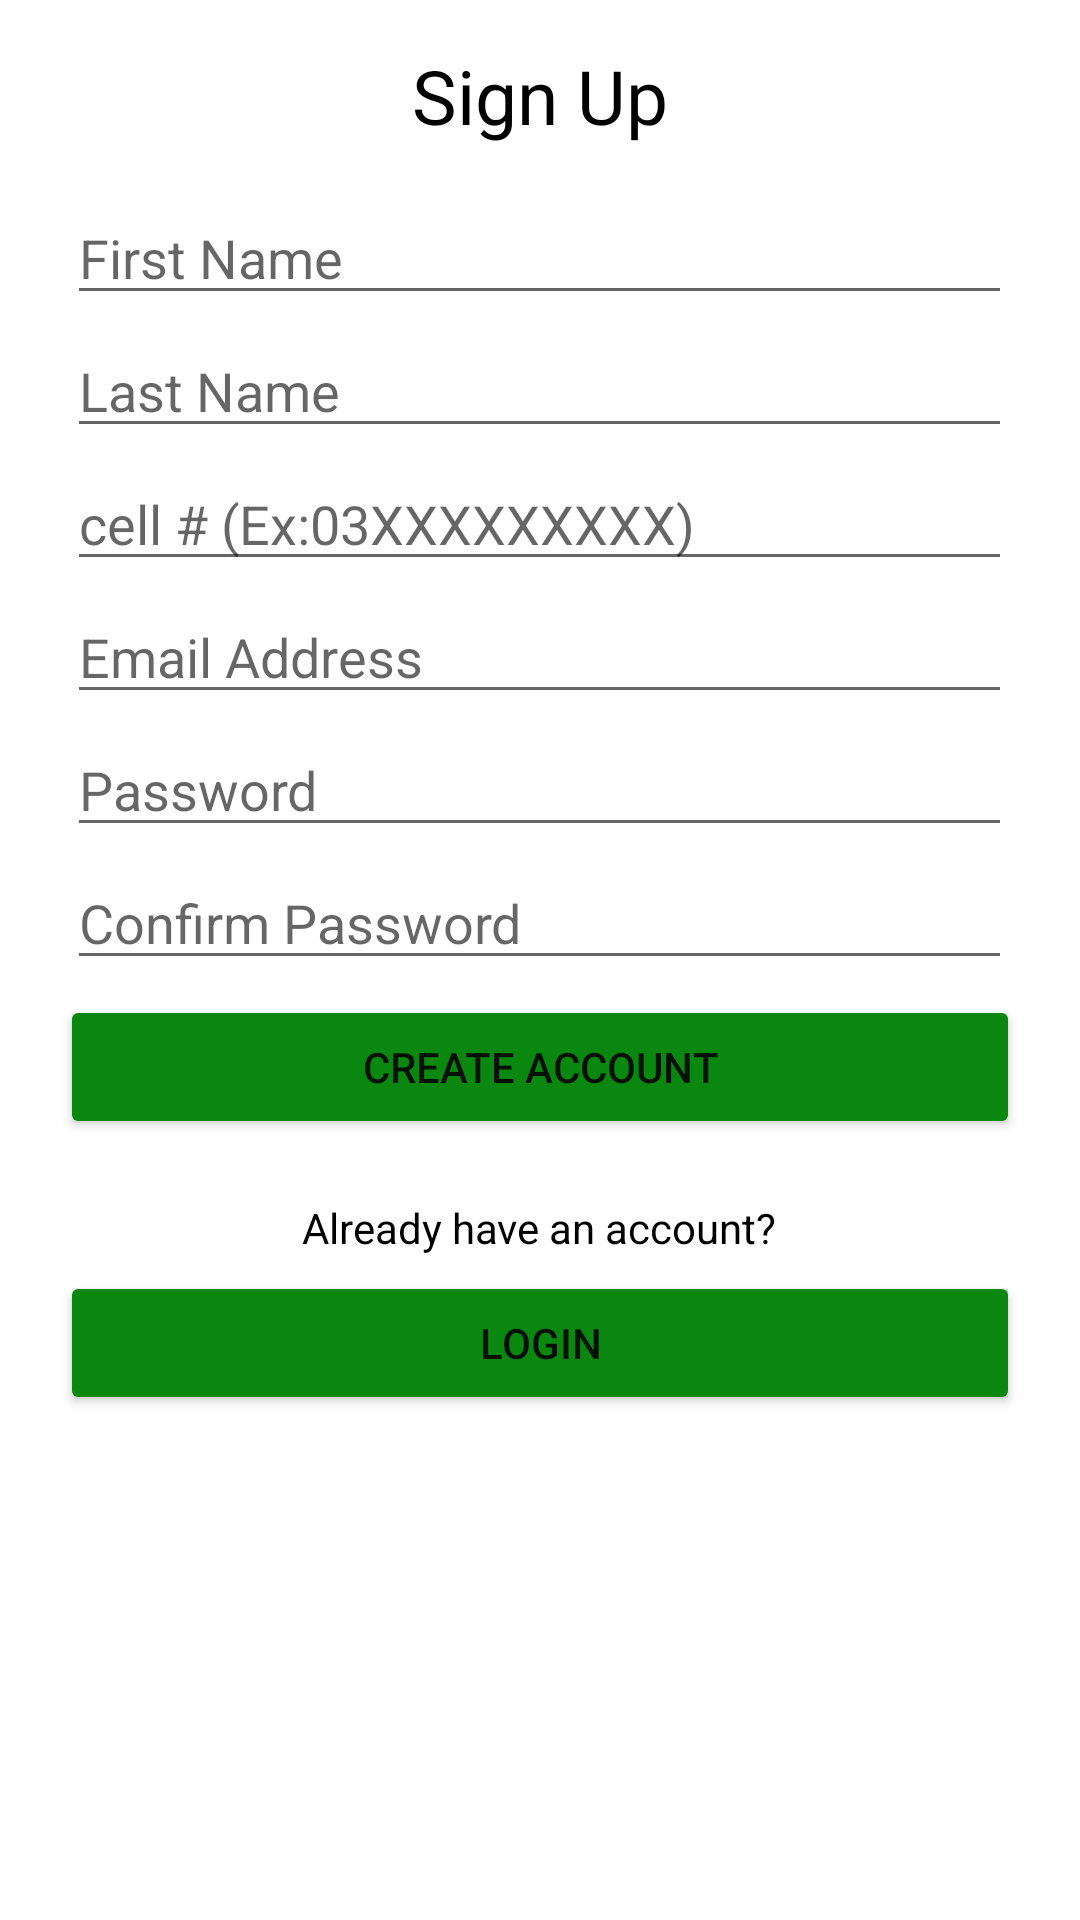

This screen was rendered from an Android layout file. Write that file and the resources it references.
<!-- AndroidManifest.xml: application theme Theme.ComplaintMS -->
<!-- res/layout/activity_signup.xml -->
<?xml version="1.0" encoding="utf-8"?>
<RelativeLayout xmlns:android="http://schemas.android.com/apk/res/android"
    xmlns:app="http://schemas.android.com/apk/res-auto"
    xmlns:tools="http://schemas.android.com/tools"
    android:layout_width="match_parent"
    android:layout_height="match_parent"
    tools:context=".Signup">

    <TextView
        android:id="@+id/signup"
        android:layout_width="wrap_content"
        android:layout_height="wrap_content"
        android:text="Sign Up"
        android:textColor="@color/black"
        android:textSize="25dp"
        android:layout_centerHorizontal="true"
        android:layout_marginTop="15dp"/>

    <EditText
        android:layout_below="@id/signup"
        android:id="@+id/firstName"
        android:layout_width="wrap_content"
        android:layout_height="wrap_content"
        android:ems="15"
        android:layout_centerHorizontal="true"
        android:inputType="textPersonName"
        android:hint="First Name"
        android:layout_marginTop="15dp"/>

    <EditText
        android:layout_below="@id/firstName"
        android:id="@+id/Lastname"
        android:layout_width="wrap_content"
        android:layout_height="wrap_content"
        android:ems="15"
        android:layout_centerHorizontal="true"
        android:inputType="textPersonName"
        android:hint="Last Name"
        android:layout_marginTop="3dp"/>
    <EditText
        android:layout_width="wrap_content"
        android:layout_height="wrap_content"
        android:id="@+id/cellno"
        android:layout_below="@id/Lastname"
        android:layout_centerHorizontal="true"
        android:inputType="number"
        android:ems="15"
        android:hint="cell # (Ex:03XXXXXXXXX)"
        android:layout_marginTop="3dp"/>
    <EditText
        android:layout_width="wrap_content"
        android:layout_height="wrap_content"
        android:id="@+id/EmailAddress"
        android:inputType="textEmailAddress"
        android:ems="15"
        android:layout_centerHorizontal="true"
        android:layout_below="@id/cellno"
        android:layout_marginTop="3dp"
        android:hint="Email Address"/>

    <EditText
        android:layout_width="wrap_content"
        android:layout_height="wrap_content"
        android:ems="15"
        android:layout_centerHorizontal="true"
        android:layout_below="@id/EmailAddress"
        android:layout_marginTop="3dp"
        android:hint="Password"
        android:inputType="textPassword"
        android:id="@+id/TextPassword"/>
    <EditText
        android:layout_width="wrap_content"
        android:layout_height="wrap_content"
        android:ems="15"
        android:layout_centerHorizontal="true"
        android:layout_below="@id/TextPassword"
        android:layout_marginTop="3dp"
        android:hint="Confirm Password"
        android:inputType="textPassword"
        android:id="@+id/Confirmpassword"/>
    <Button
        android:layout_width="320dp"
        android:layout_height="wrap_content"
        android:layout_below="@id/Confirmpassword"
        android:layout_centerHorizontal="true"
        android:text="Create Account"
        android:backgroundTint="#09870E"
        android:layout_marginTop="5dp"
        android:id="@+id/Signupbtn"
        />

    <TextView
        android:layout_width="wrap_content"
        android:layout_height="wrap_content"
        android:text="Already have an account?"
        android:layout_below="@id/Signupbtn"
        android:textColor="@color/black"
        android:id="@+id/already"
        android:layout_centerHorizontal="true"
        android:layout_marginTop="20dp"
        />
    <Button
        android:layout_width="320dp"
        android:layout_height="wrap_content"
        android:layout_centerHorizontal="true"
        android:id="@+id/Loginbutton"
        android:text="Login"
        android:backgroundTint="#09870E"
        android:layout_below="@id/already"
        android:layout_marginTop="5dp"
        />


</RelativeLayout>
<!-- resources referenced by this layout -->
<resources>
  <color name="black">#FF000000</color>
  <style name="Theme.ComplaintMS" parent="Theme.MaterialComponents.DayNight.DarkActionBar">
          
          <item name="colorPrimary">@color/purple_500</item>
          <item name="colorPrimaryVariant">@color/purple_700</item>
          <item name="colorOnPrimary">@color/white</item>
          
          <item name="colorSecondary">@color/teal_200</item>
          <item name="colorSecondaryVariant">@color/teal_700</item>
          <item name="colorOnSecondary">@color/black</item>
          <item name="color">@color/green</item>
          <item name="android:statusBarColor" tools:targetApi="l">?attr/colorPrimaryVariant</item>
          
      </style>
  <color name="purple_500">#FF6200EE</color>
  <color name="purple_700">#FF3700B3</color>
  <color name="white">#FFFFFFFF</color>
  <color name="teal_200">#FF03DAC5</color>
  <color name="teal_700">#FF018786</color>
  <color name="green">#228B22</color>
</resources>
